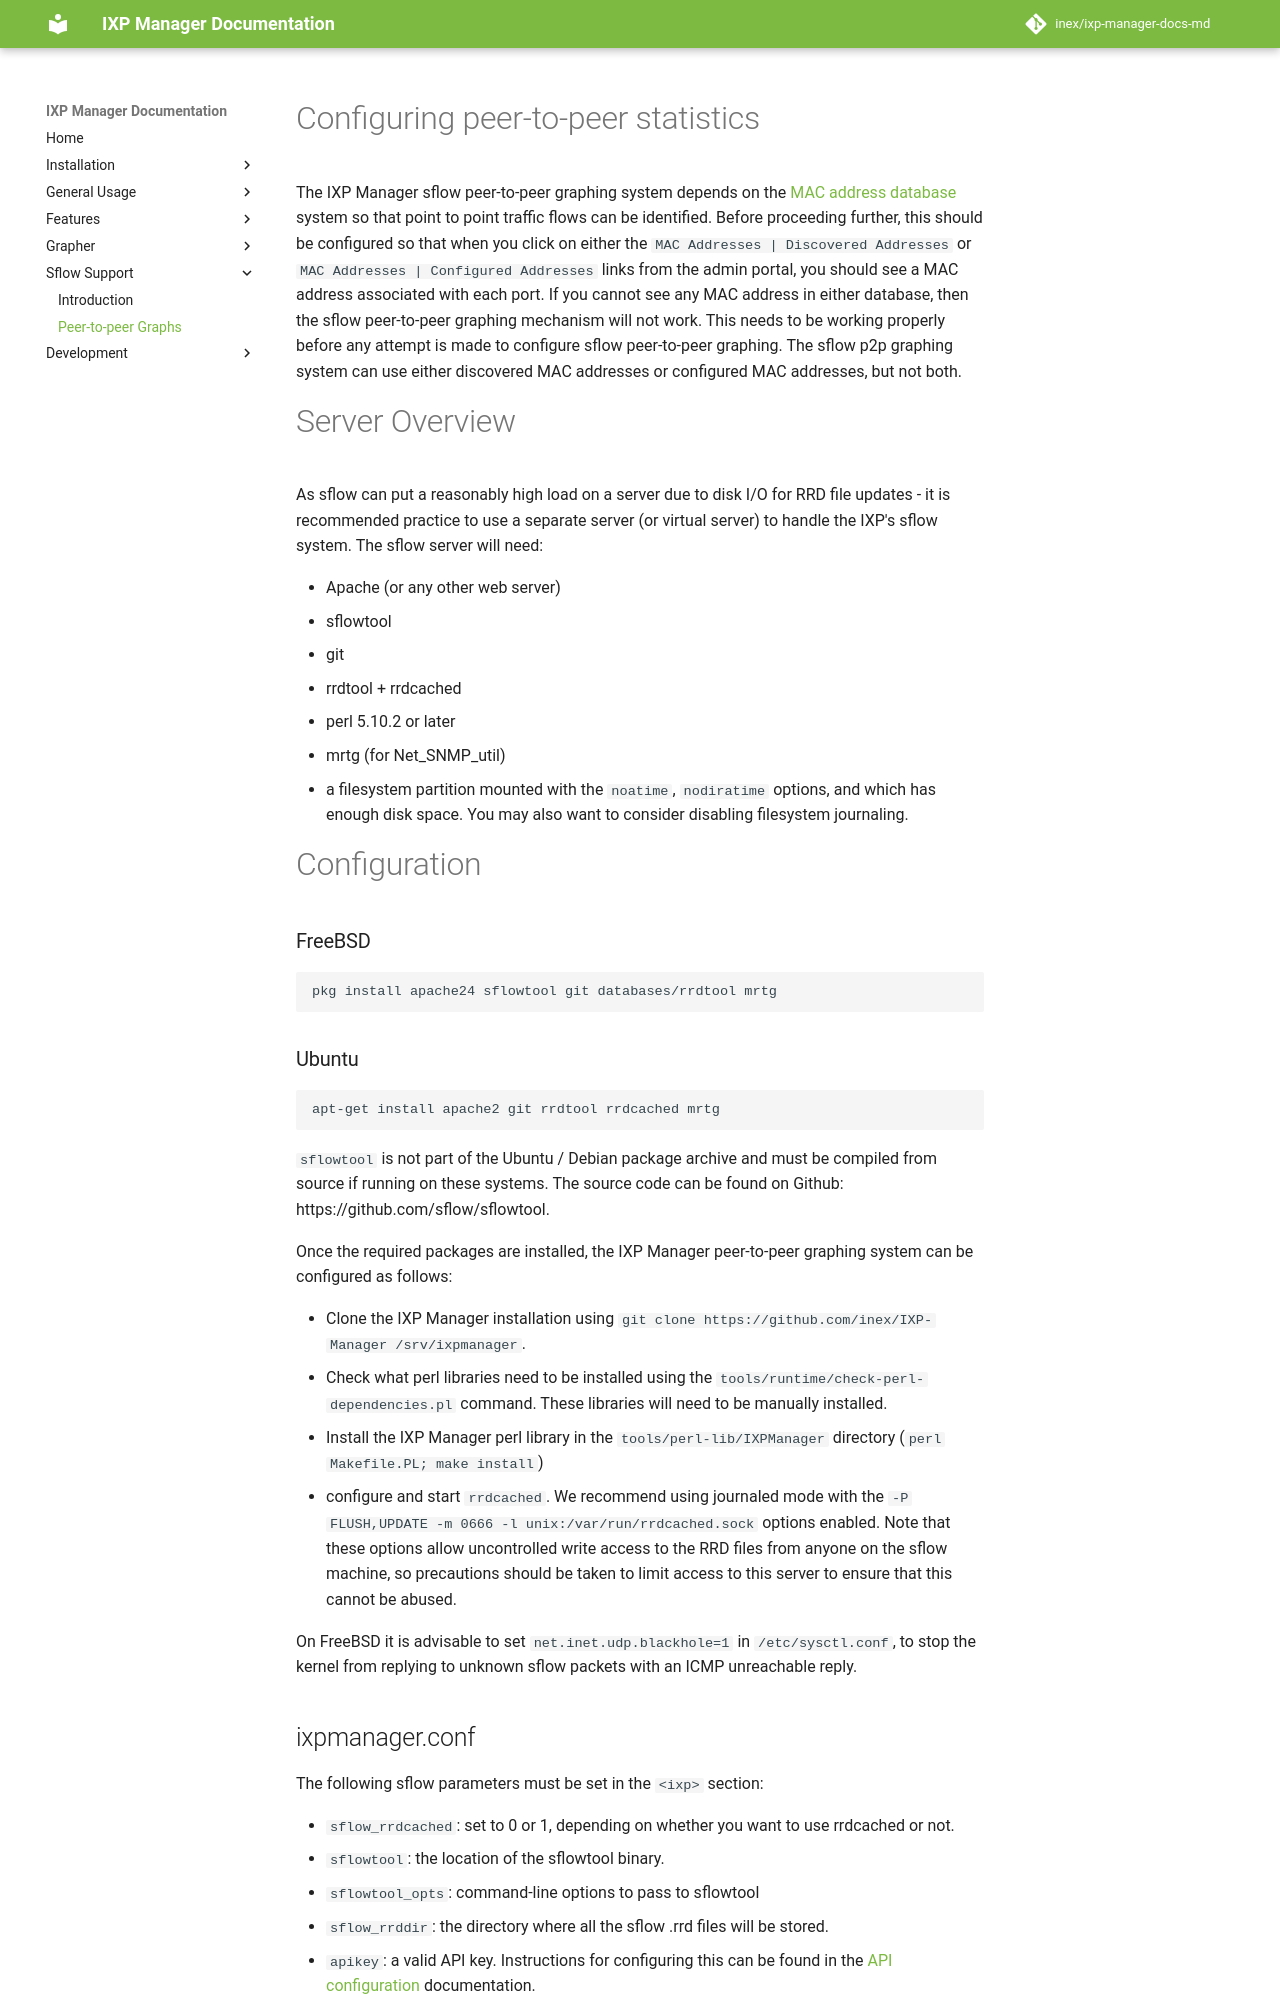

repository: inex/ixp-manager-docs-md · page: 7.5/features/sflow-p2p/index.html · generator: mkdocs

# Configuring peer-to-peer statistics

The IXP Manager sflow peer-to-peer graphing system depends on the [MAC address database](layer2-addresses.md) system so that point to point traffic flows can be identified.  Before proceeding further, this should be configured so that when you click on either the `MAC Addresses | Discovered Addresses` or `MAC Addresses | Configured Addresses` links from the admin portal, you should see a MAC address associated with each port.  If you cannot see any MAC address in either database, then the sflow peer-to-peer graphing mechanism will not work. This needs to be working properly before any attempt is made to configure sflow peer-to-peer graphing. The sflow p2p graphing system can use either discovered MAC addresses or configured MAC addresses, but not both.

# Server Overview

As sflow can put a reasonably high load on a server due to disk I/O for RRD file updates - it is recommended practice to use a separate server (or virtual server) to handle the IXP's sflow system. The sflow server will need:

* Apache (or any other web server)
* sflowtool
* git
* rrdtool + rrdcached
* perl 5.10.2 or later
* mrtg (for Net_SNMP_util)
* a filesystem partition mounted with the `noatime`, `nodiratime` options, and which has enough disk space.  You may also want to consider disabling filesystem journaling.

# Configuration

### FreeBSD
```
pkg install apache24 sflowtool git databases/rrdtool mrtg
```

### Ubuntu
```
apt-get install apache2 git rrdtool rrdcached mrtg
```

`sflowtool` is not part of the Ubuntu / Debian package archive and must be compiled from source if running on these systems.  The source code can be found on Github:  https://github.com/sflow/sflowtool.

Once the required packages are installed, the IXP Manager peer-to-peer graphing system can be configured as follows:

* Clone the IXP Manager installation using `git clone https://github.com/inex/IXP-Manager /srv/ixpmanager`.
* Check what perl libraries need to be installed using the `tools/runtime/check-perl-dependencies.pl` command.  These libraries will need to be manually installed.
* Install the IXP Manager perl library in the `tools/perl-lib/IXPManager` directory (`perl Makefile.PL; make install`)
* configure and start `rrdcached`.  We recommend using journaled mode with the `-P FLUSH,UPDATE -m 0666 -l unix:/var/run/rrdcached.sock` options enabled.  Note that these options allow uncontrolled write access to the RRD files from anyone on the sflow machine, so precautions should be taken to limit access to this server to ensure that this cannot be abused.

On FreeBSD it is advisable to set `net.inet.udp.blackhole=1` in `/etc/sysctl.conf`, to stop the kernel from replying to unknown sflow packets with an ICMP unreachable reply.
